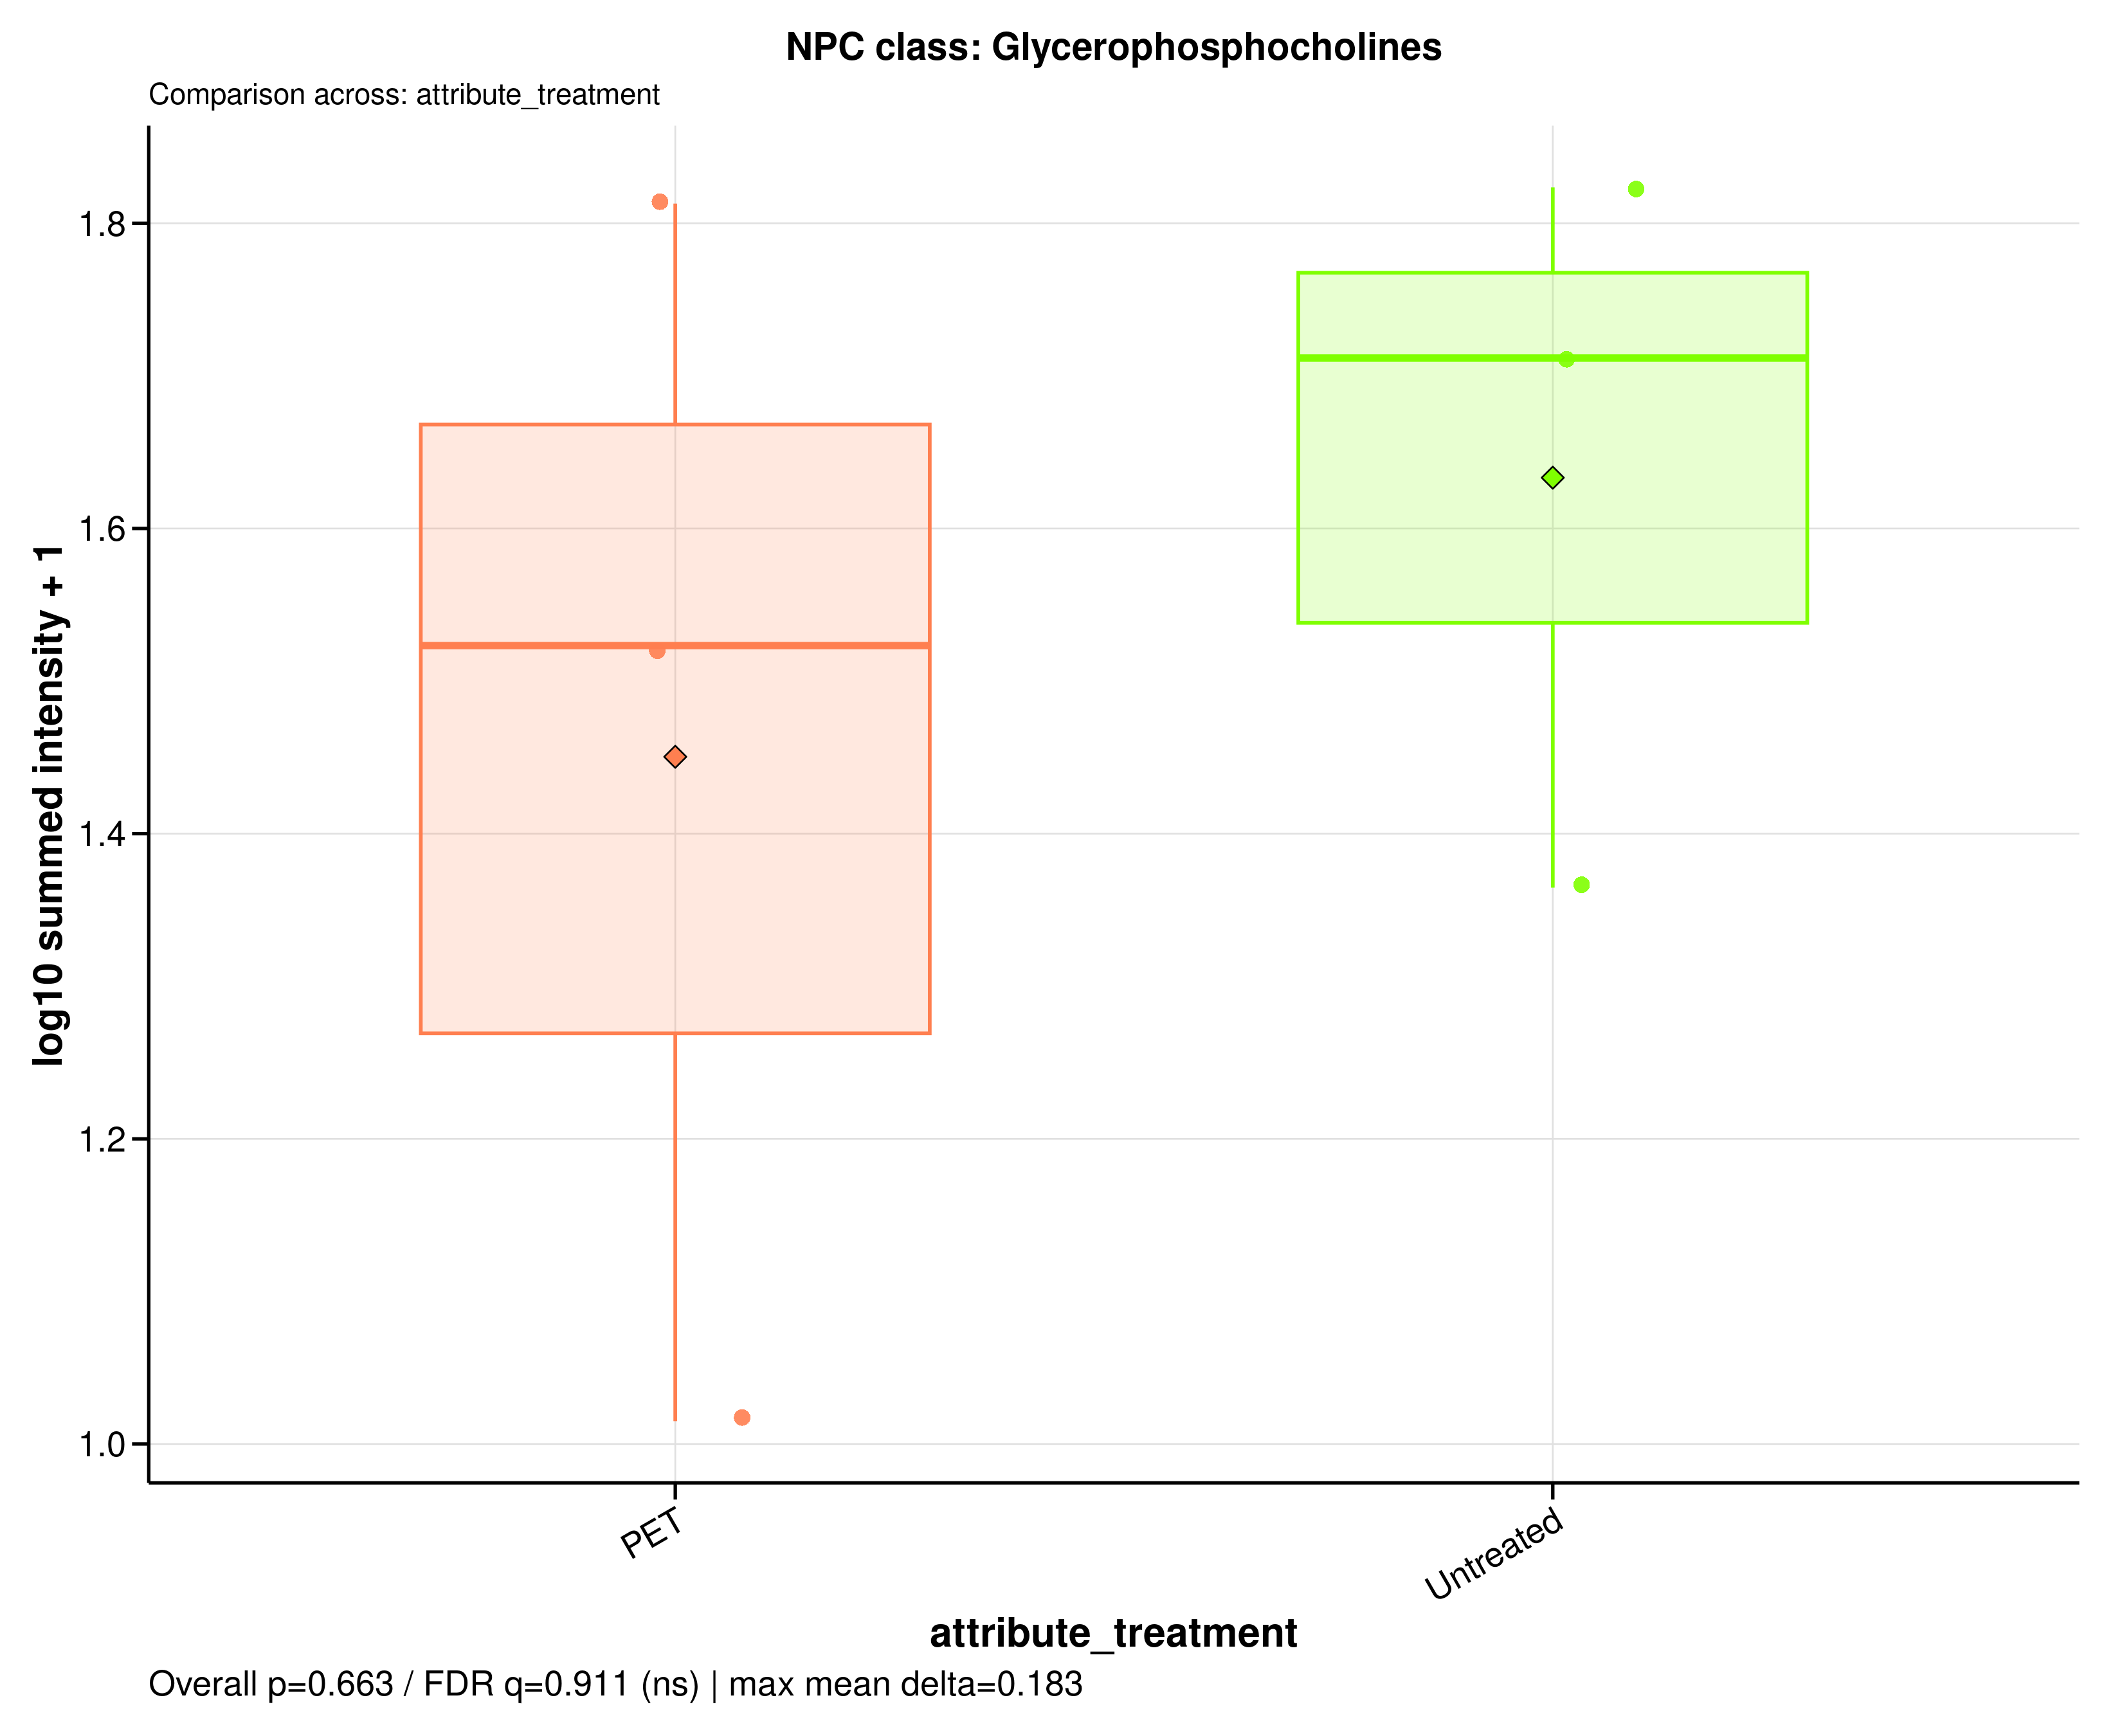

The data file committed next to this chart (first rows):
sample_id	group	data_source	npc_level	npc_term	npc_label	npc_plot_label	npc_pathway	npc_superclass	npc_class	n_features	summed_intensity	plot_intensity	npc_overall_test	npc_overall_p_value	npc_overall_q_value	npc_overall_significance	npc_max_mean_difference	npc_max_median_difference
A549_110626_PET100	PET	filtered	class	Glycerophosphocholines	NPC class: Glycerophosphocholines	Glycerophosphocholines	Fatty acids	Glycerophospholipids	Glycerophosphocholines	84	9.351	1.015	wilcoxon_rank_sum	0.6625	0.911	ns	0.1829	0.1884
A549_110626_untreated	Untreated	filtered	class	Glycerophosphocholines	NPC class: Glycerophosphocholines	Glycerophosphocholines	Fatty acids	Glycerophospholipids	Glycerophosphocholines	84	50.48	1.712	wilcoxon_rank_sum	0.6625	0.911	ns	0.1829	0.1884
A549_180626_PET100	PET	filtered	class	Glycerophosphocholines	NPC class: Glycerophosphocholines	Glycerophosphocholines	Fatty acids	Glycerophospholipids	Glycerophosphocholines	84	32.36	1.523	wilcoxon_rank_sum	0.6625	0.911	ns	0.1829	0.1884
A549_180626_untreated	Untreated	filtered	class	Glycerophosphocholines	NPC class: Glycerophosphocholines	Glycerophosphocholines	Fatty acids	Glycerophospholipids	Glycerophosphocholines	84	65.61	1.824	wilcoxon_rank_sum	0.6625	0.911	ns	0.1829	0.1884
A549_210626_PET100	PET	filtered	class	Glycerophosphocholines	NPC class: Glycerophosphocholines	Glycerophosphocholines	Fatty acids	Glycerophospholipids	Glycerophosphocholines	84	64	1.813	wilcoxon_rank_sum	0.6625	0.911	ns	0.1829	0.1884
A549_210626_untreated	Untreated	filtered	class	Glycerophosphocholines	NPC class: Glycerophosphocholines	Glycerophosphocholines	Fatty acids	Glycerophospholipids	Glycerophosphocholines	84	22.15	1.365	wilcoxon_rank_sum	0.6625	0.911	ns	0.1829	0.1884
